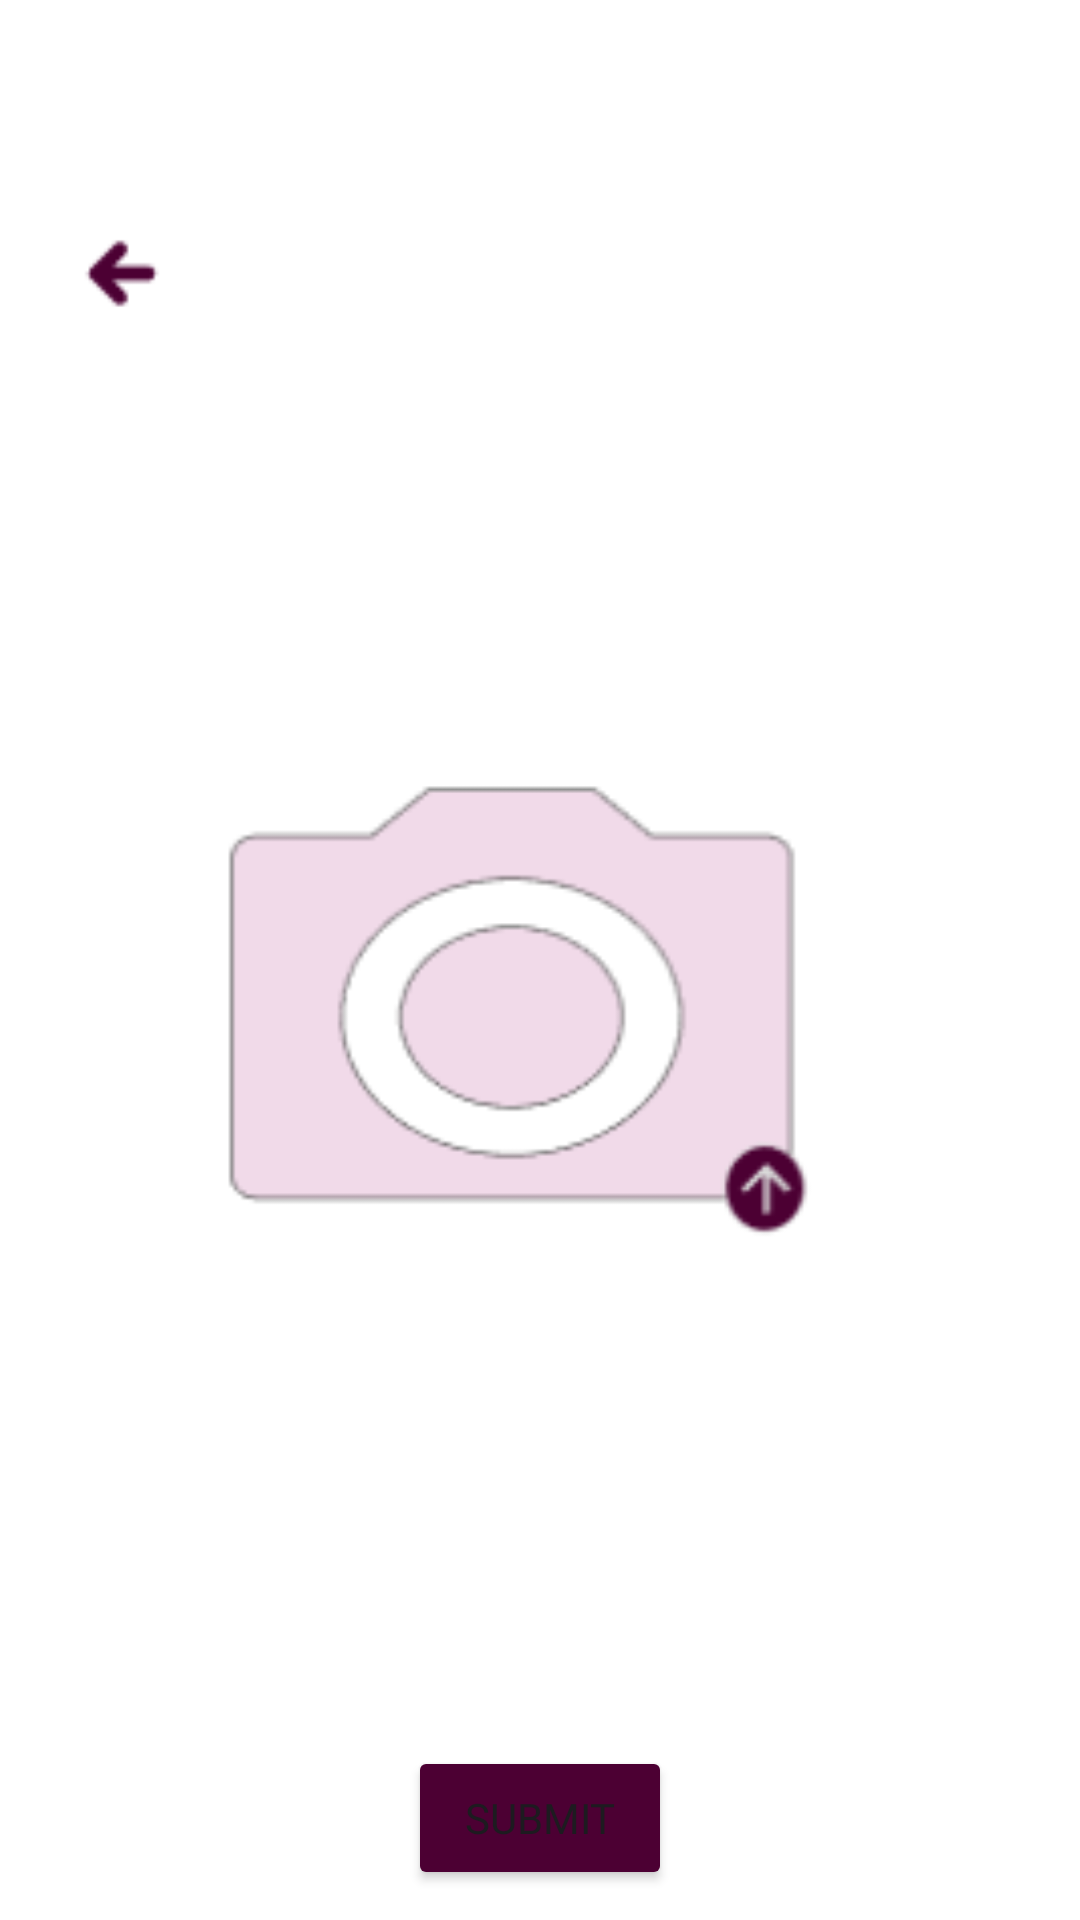

Here is an Android app screen rendered from its layout file. Give the layout XML and the strings, colors and styles it references.
<!-- AndroidManifest.xml: application theme Theme.TotoSteps -->
<!-- res/layout/activity_autism_upload_photo.xml -->
<?xml version="1.0" encoding="utf-8"?>
<androidx.constraintlayout.widget.ConstraintLayout xmlns:android="http://schemas.android.com/apk/res/android"
    xmlns:app="http://schemas.android.com/apk/res-auto"
    xmlns:tools="http://schemas.android.com/tools"
    android:id="@+id/main"
    android:layout_width="match_parent"
    android:layout_height="match_parent"
    android:background="@color/white"
    tools:context=".activity.AutismUploadPhoto">

    
    <ImageView
        android:id="@+id/ivBack"
        android:layout_width="48dp"
        android:layout_height="48dp"
        android:layout_marginStart="16dp"
        android:layout_marginTop="64dp"
        android:contentDescription="Back button"
        android:src="@drawable/backarrow"
        app:layout_constraintStart_toStartOf="parent"
        app:layout_constraintTop_toTopOf="parent" />

    
    <ImageView
        android:id="@+id/ivUpload"
        android:layout_width="258dp"
        android:layout_height="302dp"
        android:layout_marginTop="64dp"
        android:layout_marginEnd="16dp"
        android:contentDescription="Upload image"
        android:src="@drawable/camera"
        app:layout_constraintEnd_toEndOf="parent"
        app:layout_constraintStart_toStartOf="parent"
        app:layout_constraintTop_toBottomOf="@+id/ivBack" />

    
    <Button
        android:id="@+id/btnSubmit"
        android:layout_width="wrap_content"
        android:layout_height="wrap_content"
        android:layout_marginTop="104dp"
        android:backgroundTint="@color/purple"
        android:fontFamily="@font/nunito_bold"
        android:text="Submit"
        app:layout_constraintEnd_toEndOf="parent"
        app:layout_constraintStart_toStartOf="parent"
        app:layout_constraintTop_toBottomOf="@+id/ivUpload" />

    
    <ProgressBar
        android:id="@+id/progressBar"
        style="?android:attr/progressBarStyle"
        android:layout_width="wrap_content"
        android:layout_height="wrap_content"
        android:visibility="gone"
        app:layout_constraintBottom_toBottomOf="parent"
        app:layout_constraintEnd_toEndOf="parent"
        app:layout_constraintStart_toStartOf="parent"
        app:layout_constraintTop_toTopOf="parent" />

    
    <FrameLayout
        android:id="@+id/successOverlay"
        android:layout_width="match_parent"
        android:layout_height="match_parent"
        android:visibility="gone"
        android:background="@android:color/transparent">

        <androidx.constraintlayout.widget.ConstraintLayout
            android:layout_width="match_parent"
            android:layout_height="match_parent"
            android:background="#66000000"> 

            
            <ImageView
                android:id="@+id/ivCheckmarkOverlay"
                android:layout_width="100dp"
                android:layout_height="100dp"
                android:src="@drawable/checkmark"
                app:tint="@android:color/holo_orange_dark"
                android:layout_marginTop="32dp"
                app:layout_constraintTop_toTopOf="parent"
                app:layout_constraintBottom_toTopOf="@+id/tvResult"
                app:layout_constraintStart_toStartOf="parent"
                app:layout_constraintEnd_toEndOf="parent" />

            
            <TextView
                android:id="@+id/tvResult"
                android:layout_width="wrap_content"
                android:layout_height="wrap_content"
                android:textSize="20sp"
                android:textColor="@android:color/white"
                android:layout_marginTop="16dp"
                app:layout_constraintTop_toBottomOf="@+id/ivCheckmarkOverlay"
                app:layout_constraintStart_toStartOf="parent"
                app:layout_constraintEnd_toEndOf="parent"
                tools:text="Low Autism Risk" />

        </androidx.constraintlayout.widget.ConstraintLayout>
    </FrameLayout>

</androidx.constraintlayout.widget.ConstraintLayout>
<!-- resources referenced by this layout -->
<resources>
  <color name="purple">#4C0033</color>
  <color name="white">#FFFFFFFF</color>
  <!-- drawable backarrow: png bitmap (drawable, 537 bytes) -->
  <!-- drawable camera: png bitmap (drawable, 5393 bytes) -->
  <!-- drawable checkmark (drawable) -->
  <vector xmlns:android="http://schemas.android.com/apk/res/android" android:height="24dp" android:viewportHeight="24" android:viewportWidth="24" android:width="24dp">
        
      <path android:fillColor="#000000" android:fillType="evenOdd" android:pathData="M21.229,6.604C21.619,6.994 21.619,7.627 21.229,8.018L10.256,18.991C9.868,19.379 9.24,19.381 8.848,18.997L2.663,12.922C2.269,12.535 2.263,11.902 2.65,11.508L3.351,10.794C3.738,10.4 4.371,10.394 4.765,10.781L9.536,15.468L19.107,5.896C19.498,5.506 20.131,5.506 20.522,5.896L21.229,6.604Z"/>
      
  </vector>
  <style name="Theme.TotoSteps" parent="Base.Theme.TotoSteps" />
  <style name="Base.Theme.TotoSteps" parent="Theme.Material3.DayNight.NoActionBar">
          
          
      </style>
</resources>
